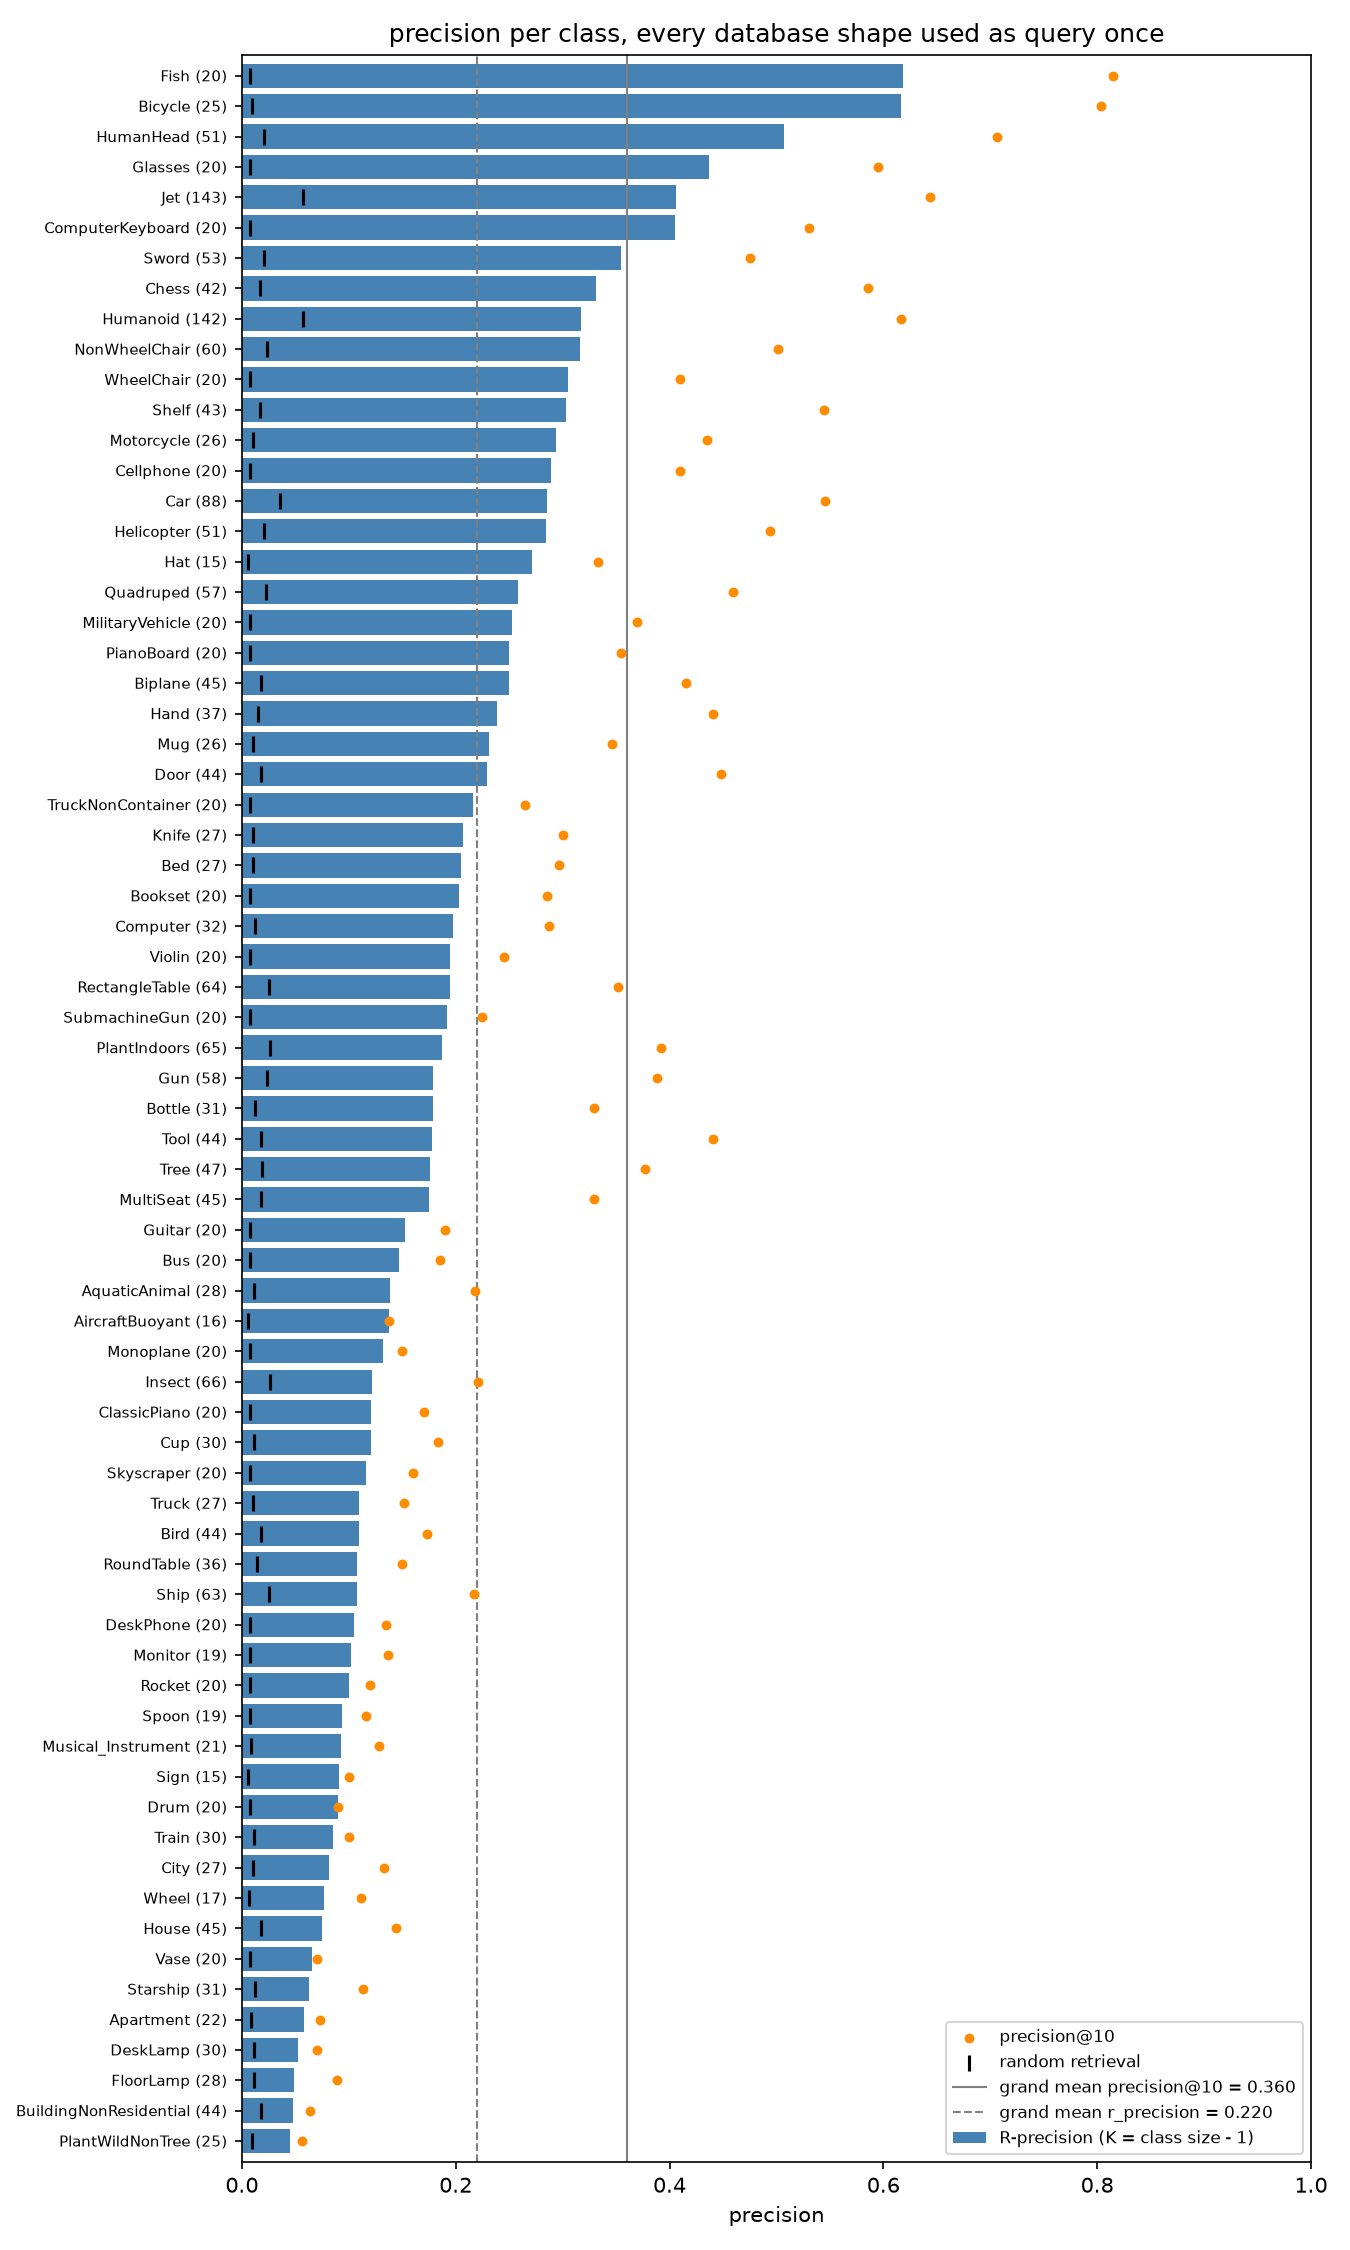

The file beside this chart, header and first rows:
class, size, precision@10, r_precision, random, lift
Fish, 20, 0.815, 0.6184, 0.007692, 80.39
Bicycle, 25, 0.804, 0.6167, 0.009717, 63.47
HumanHead, 51, 0.7059, 0.5075, 0.02024, 25.07
Glasses, 20, 0.595, 0.4368, 0.007692, 56.79
Jet, 143, 0.6434, 0.4065, 0.05749, 7.07
ComputerKeyboard, 20, 0.53, 0.4053, 0.007692, 52.68
Sword, 53, 0.4755, 0.3545, 0.02105, 16.84
Chess, 42, 0.5857, 0.331, 0.0166, 19.94
Humanoid, 142, 0.6169, 0.3169, 0.05709, 5.551
NonWheelChair, 60, 0.5017, 0.3158, 0.02389, 13.22
WheelChair, 20, 0.41, 0.3053, 0.007692, 39.68
Shelf, 43, 0.5442, 0.3034, 0.017, 17.84
Motorcycle, 26, 0.4346, 0.2938, 0.01012, 29.03
Cellphone, 20, 0.41, 0.2895, 0.007692, 37.63
Car, 88, 0.5455, 0.2857, 0.03522, 8.11
Helicopter, 51, 0.4941, 0.2847, 0.02024, 14.06
Hat, 15, 0.3333, 0.2714, 0.005668, 47.89
Quadruped, 57, 0.4596, 0.2578, 0.02267, 11.37
MilitaryVehicle, 20, 0.37, 0.2526, 0.007692, 32.84
PianoBoard, 20, 0.355, 0.25, 0.007692, 32.5
Biplane, 45, 0.4156, 0.2495, 0.01781, 14.01
Hand, 37, 0.4405, 0.2387, 0.01457, 16.38
Mug, 26, 0.3462, 0.2308, 0.01012, 22.8
Door, 44, 0.4477, 0.2294, 0.01741, 13.18
TruckNonContainer, 20, 0.265, 0.2158, 0.007692, 28.05
Knife, 27, 0.3, 0.2066, 0.01053, 19.62
Bed, 27, 0.2963, 0.2051, 0.01053, 19.49
Bookset, 20, 0.285, 0.2026, 0.007692, 26.34
Computer, 32, 0.2875, 0.1976, 0.01255, 15.74
Violin, 20, 0.245, 0.1947, 0.007692, 25.32
RectangleTable, 64, 0.3516, 0.1947, 0.02551, 7.633
SubmachineGun, 20, 0.225, 0.1921, 0.007692, 24.97
PlantIndoors, 65, 0.3923, 0.187, 0.02591, 7.218
Gun, 58, 0.3879, 0.1791, 0.02308, 7.76
Bottle, 31, 0.329, 0.1785, 0.01215, 14.7
Tool, 44, 0.4409, 0.1776, 0.01741, 10.2
Tree, 47, 0.3766, 0.1762, 0.01862, 9.463
MultiSeat, 45, 0.3289, 0.1753, 0.01781, 9.838
Guitar, 20, 0.19, 0.1526, 0.007692, 19.84
Bus, 20, 0.185, 0.1474, 0.007692, 19.16
AquaticAnimal, 28, 0.2179, 0.1389, 0.01093, 12.71
AircraftBuoyant, 16, 0.1375, 0.1375, 0.006073, 22.64
Monoplane, 20, 0.15, 0.1316, 0.007692, 17.11
Insect, 66, 0.2212, 0.1219, 0.02632, 4.633
ClassicPiano, 20, 0.17, 0.1211, 0.007692, 15.74
Cup, 30, 0.1833, 0.1207, 0.01174, 10.28
Skyscraper, 20, 0.16, 0.1158, 0.007692, 15.05
Truck, 27, 0.1519, 0.1097, 0.01053, 10.42
Bird, 44, 0.1727, 0.1094, 0.01741, 6.285
RoundTable, 36, 0.15, 0.1079, 0.01417, 7.617
Ship, 63, 0.2175, 0.1075, 0.0251, 4.284
DeskPhone, 20, 0.135, 0.1053, 0.007692, 13.68
Monitor, 19, 0.1368, 0.1023, 0.007287, 14.04
Rocket, 20, 0.12, 0.1, 0.007692, 13
Spoon, 19, 0.1158, 0.09357, 0.007287, 12.84
Musical_Instrument, 21, 0.1286, 0.09286, 0.008097, 11.47
Sign, 15, 0.1, 0.09048, 0.005668, 15.96
Drum, 20, 0.09, 0.08947, 0.007692, 11.63
Train, 30, 0.1, 0.08506, 0.01174, 7.245
City, 27, 0.1333, 0.0812, 0.01053, 7.714
... 9 more rows
